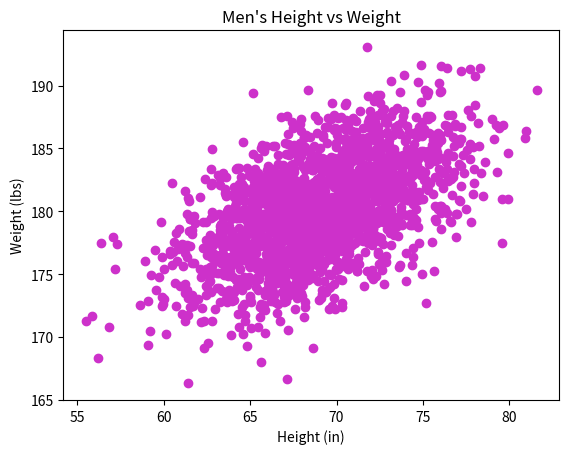

Write Python code to recreate this figure.
#!/usr/bin/env python3
"""
plotting a scatter graph of men's height vs weight
"""

import numpy as np
import matplotlib.pyplot as plt


def main():
    """
    the main function to plot the graph
    """
    mean = [69, 0]
    cov = [[15, 8], [8, 15]]
    np.random.seed(5)
    x, y = np.random.multivariate_normal(mean, cov, 2000).T
    y += 180

    plt.scatter(x, y, color='#cd31ca')
    plt.xlabel("Height (in)")
    plt.ylabel("Weight (lbs)")
    plt.title("Men's Height vs Weight")
    plt.show()


if __name__ == "__main__":
    main()
